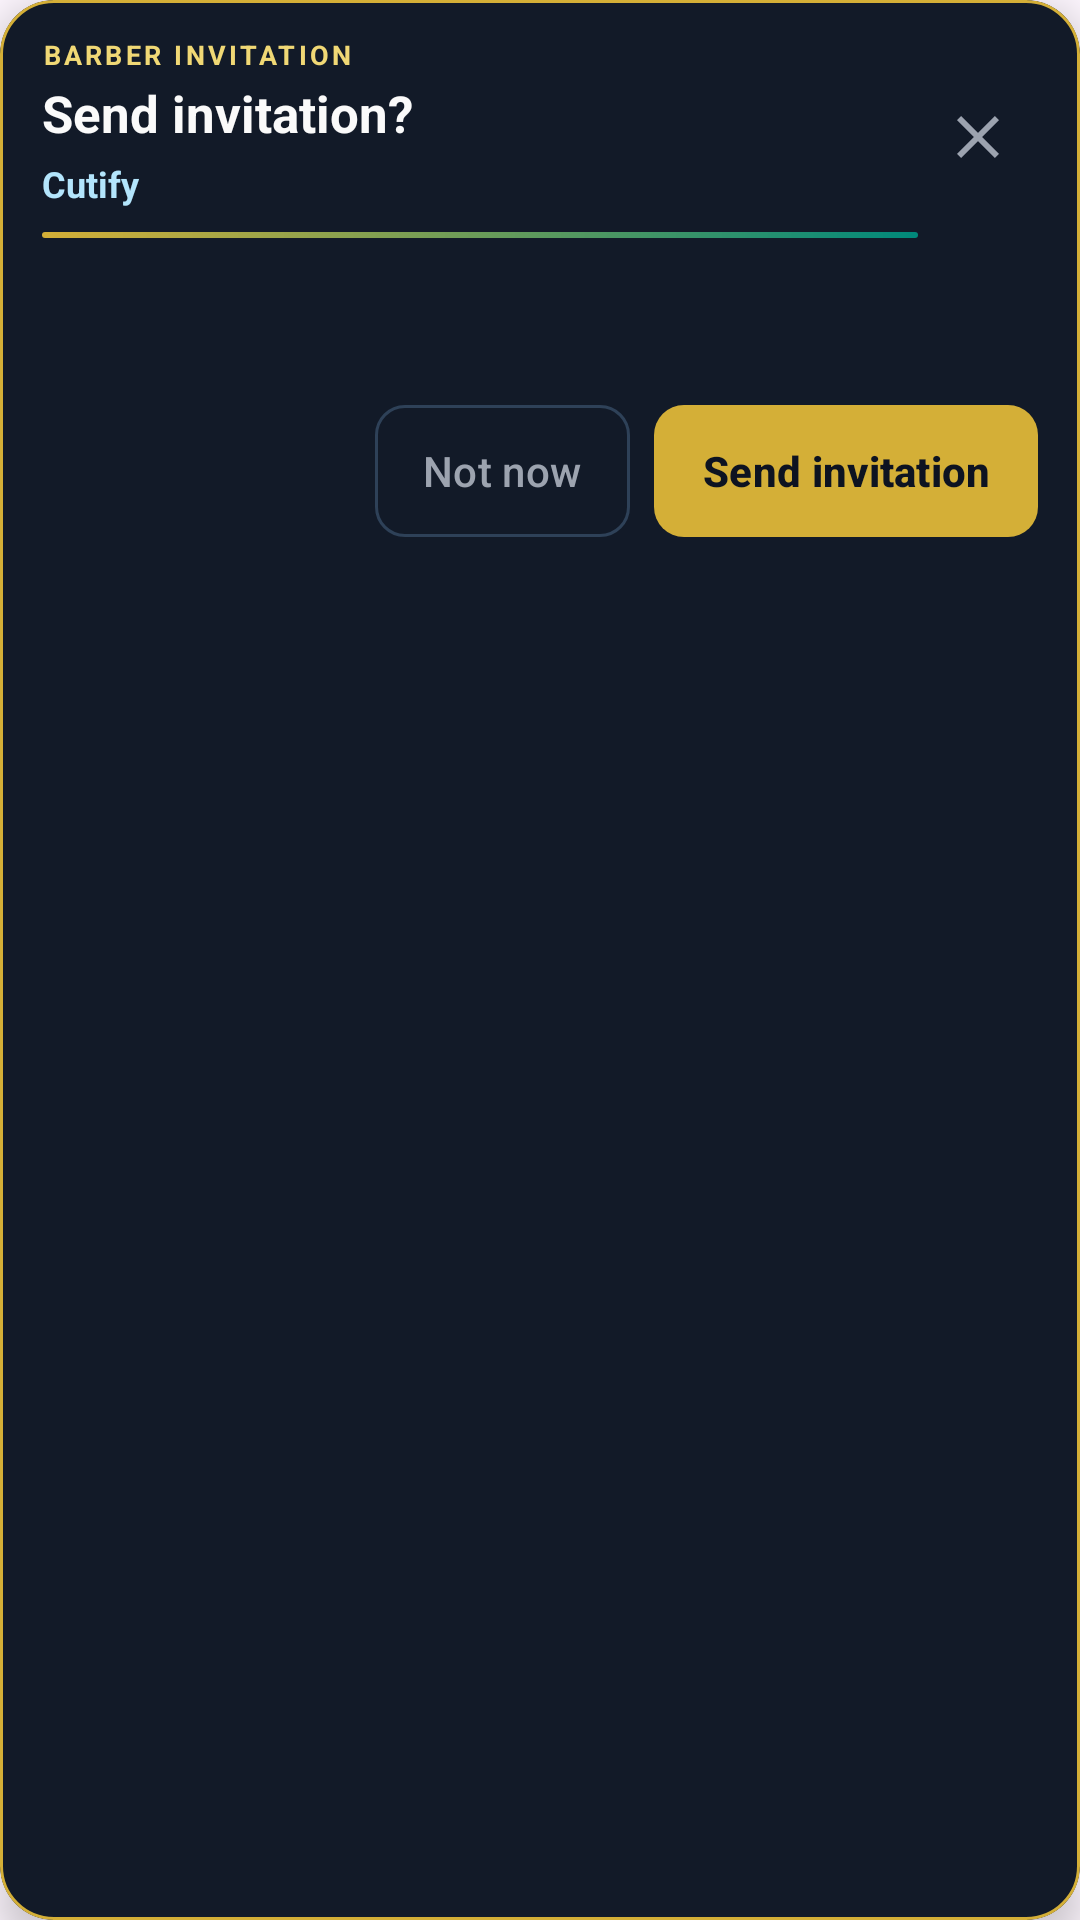

The Android layout XML behind this screen, and the referenced resources:
<!-- AndroidManifest.xml: application theme Theme.Online_Alot -->
<!-- res/layout/dialog_super_invite_confirm.xml -->
<?xml version="1.0" encoding="utf-8"?>
<com.google.android.material.card.MaterialCardView xmlns:android="http://schemas.android.com/apk/res/android"
    xmlns:app="http://schemas.android.com/apk/res-auto"
    xmlns:tools="http://schemas.android.com/tools"
    android:layout_width="match_parent"
    android:layout_height="wrap_content"
    app:cardBackgroundColor="@color/admin_hs_sheet_bg"
    app:cardCornerRadius="18dp"
    app:cardElevation="8dp"
    app:strokeColor="@color/splash_accent"
    app:strokeWidth="1dp">

    <LinearLayout
        android:layout_width="match_parent"
        android:layout_height="wrap_content"
        android:orientation="vertical"
        android:paddingBottom="14dp">

        <LinearLayout
            android:layout_width="match_parent"
            android:layout_height="wrap_content"
            android:background="@drawable/bg_cutify_dialog_header"
            android:gravity="center_vertical"
            android:orientation="horizontal"
            android:paddingHorizontal="14dp"
            android:paddingTop="12dp"
            android:paddingBottom="10dp">

            <LinearLayout
                android:layout_width="0dp"
                android:layout_height="wrap_content"
                android:layout_weight="1"
                android:orientation="vertical">

                <TextView
                    android:layout_width="wrap_content"
                    android:layout_height="wrap_content"
                    android:letterSpacing="0.12"
                    android:text="@string/super_invite_confirm_badge"
                    android:textAllCaps="true"
                    android:textColor="@color/splash_accent_light"
                    android:textSize="9sp"
                    android:textStyle="bold"
                    tools:ignore="SmallSp" />

                <TextView
                    android:layout_width="match_parent"
                    android:layout_height="wrap_content"
                    android:layout_marginTop="2dp"
                    android:text="@string/super_invite_confirm_title"
                    android:textColor="@color/splash_text"
                    android:textSize="17sp"
                    android:textStyle="bold" />

                <TextView
                    android:layout_width="match_parent"
                    android:layout_height="wrap_content"
                    android:layout_marginTop="4dp"
                    android:text="@string/super_invite_branding_cutify"
                    android:textColor="@color/welcome_teal_light"
                    android:textSize="12sp"
                    android:textStyle="bold" />

                <View
                    android:layout_width="match_parent"
                    android:layout_height="2dp"
                    android:layout_marginTop="8dp"
                    android:background="@drawable/bg_hs_gradient_accent_line" />
            </LinearLayout>

            <ImageButton
                android:id="@+id/btn_invite_confirm_close"
                android:layout_width="40dp"
                android:layout_height="40dp"
                android:background="?attr/selectableItemBackgroundBorderless"
                android:contentDescription="@string/admin_hs_close"
                android:padding="8dp"
                android:src="@drawable/ic_close_24" />
        </LinearLayout>

        <TextView
            android:id="@+id/tv_invite_confirm_body"
            android:layout_width="match_parent"
            android:layout_height="wrap_content"
            android:layout_marginHorizontal="14dp"
            android:layout_marginTop="12dp"
            android:lineSpacingExtra="4dp"
            android:textColor="@color/splash_subtext"
            android:textSize="13sp"
            tools:text="Send an invitation email to:\nuser@email.com\n\nYour mail app will open…" />

        <LinearLayout
            android:layout_width="match_parent"
            android:layout_height="wrap_content"
            android:layout_marginHorizontal="14dp"
            android:layout_marginTop="16dp"
            android:gravity="end"
            android:orientation="horizontal">

            <com.google.android.material.button.MaterialButton
                android:id="@+id/btn_invite_confirm_not_now"
                style="@style/Widget.Material3.Button.OutlinedButton"
                android:layout_width="wrap_content"
                android:layout_height="44dp"
                android:layout_marginEnd="8dp"
                android:insetTop="0dp"
                android:insetBottom="0dp"
                android:minWidth="0dp"
                android:paddingHorizontal="16dp"
                android:text="@string/super_invite_not_now"
                android:textAllCaps="false"
                android:textColor="@color/splash_subtext"
                app:cornerRadius="10dp"
                app:strokeColor="@color/admin_hs_section_stroke"
                app:strokeWidth="1dp" />

            <com.google.android.material.button.MaterialButton
                android:id="@+id/btn_invite_confirm_send"
                android:layout_width="wrap_content"
                android:layout_height="44dp"
                android:insetTop="0dp"
                android:insetBottom="0dp"
                android:minWidth="0dp"
                android:paddingHorizontal="16dp"
                android:text="@string/super_send_invitation"
                android:textAllCaps="false"
                android:textColor="@color/splash_background"
                android:textSize="14sp"
                android:textStyle="bold"
                app:backgroundTint="@color/splash_accent"
                app:cornerRadius="10dp"
                app:elevation="2dp" />
        </LinearLayout>
    </LinearLayout>
</com.google.android.material.card.MaterialCardView>
<!-- resources referenced by this layout -->
<resources>
  <color name="admin_hs_section_stroke">#2E4158</color>
  <color name="admin_hs_sheet_bg">#121A28</color>
  <color name="splash_accent">#D4AF37</color>
  <color name="splash_accent_light">#F0D875</color>
  <color name="splash_background">#0D1321</color>
  <color name="splash_subtext">#9CA3AF</color>
  <color name="splash_text">#FAFAFA</color>
  <color name="welcome_teal_light">#B3E5FC</color>
  <!-- drawable bg_hs_gradient_accent_line (drawable) -->
  <?xml version="1.0" encoding="utf-8"?>
  <shape xmlns:android="http://schemas.android.com/apk/res/android"
      android:shape="rectangle">
      <gradient
          android:angle="0"
          android:endColor="@color/welcome_teal"
          android:startColor="@color/splash_accent" />
      <corners android:radius="2dp" />
  </shape>
  <!-- drawable ic_close_24 (drawable) -->
  <?xml version="1.0" encoding="utf-8"?>
  <vector xmlns:android="http://schemas.android.com/apk/res/android"
      android:width="24dp"
      android:height="24dp"
      android:viewportWidth="24"
      android:viewportHeight="24">
      <path
          android:fillColor="@color/splash_subtext"
          android:pathData="M19,6.41L17.59,5 12,10.59 6.41,5 5,6.41 10.59,12 5,17.59 6.41,19 12,13.41 17.59,19 19,17.59 13.41,12z" />
  </vector>
  <string name="admin_hs_close">Close</string>
  <string name="super_invite_branding_cutify">Cutify</string>
  <string name="super_invite_confirm_badge">Barber invitation</string>
  <string name="super_invite_confirm_title">Send invitation?</string>
  <string name="super_invite_not_now">Not now</string>
  <string name="super_send_invitation">Send invitation</string>
  <style name="Theme.Online_Alot" parent="Base.Theme.Online_Alot">
          <item name="android:statusBarColor">@color/splash_background</item>
          <item name="android:navigationBarColor">@color/splash_gradient_end</item>
          <item name="android:windowLightStatusBar">false</item>
      </style>
  <color name="welcome_teal">#00897B</color>
  <style name="Base.Theme.Online_Alot" parent="Theme.Material3.DayNight.NoActionBar">
          
          
      </style>
  <color name="splash_gradient_end">#16213E</color>
</resources>
